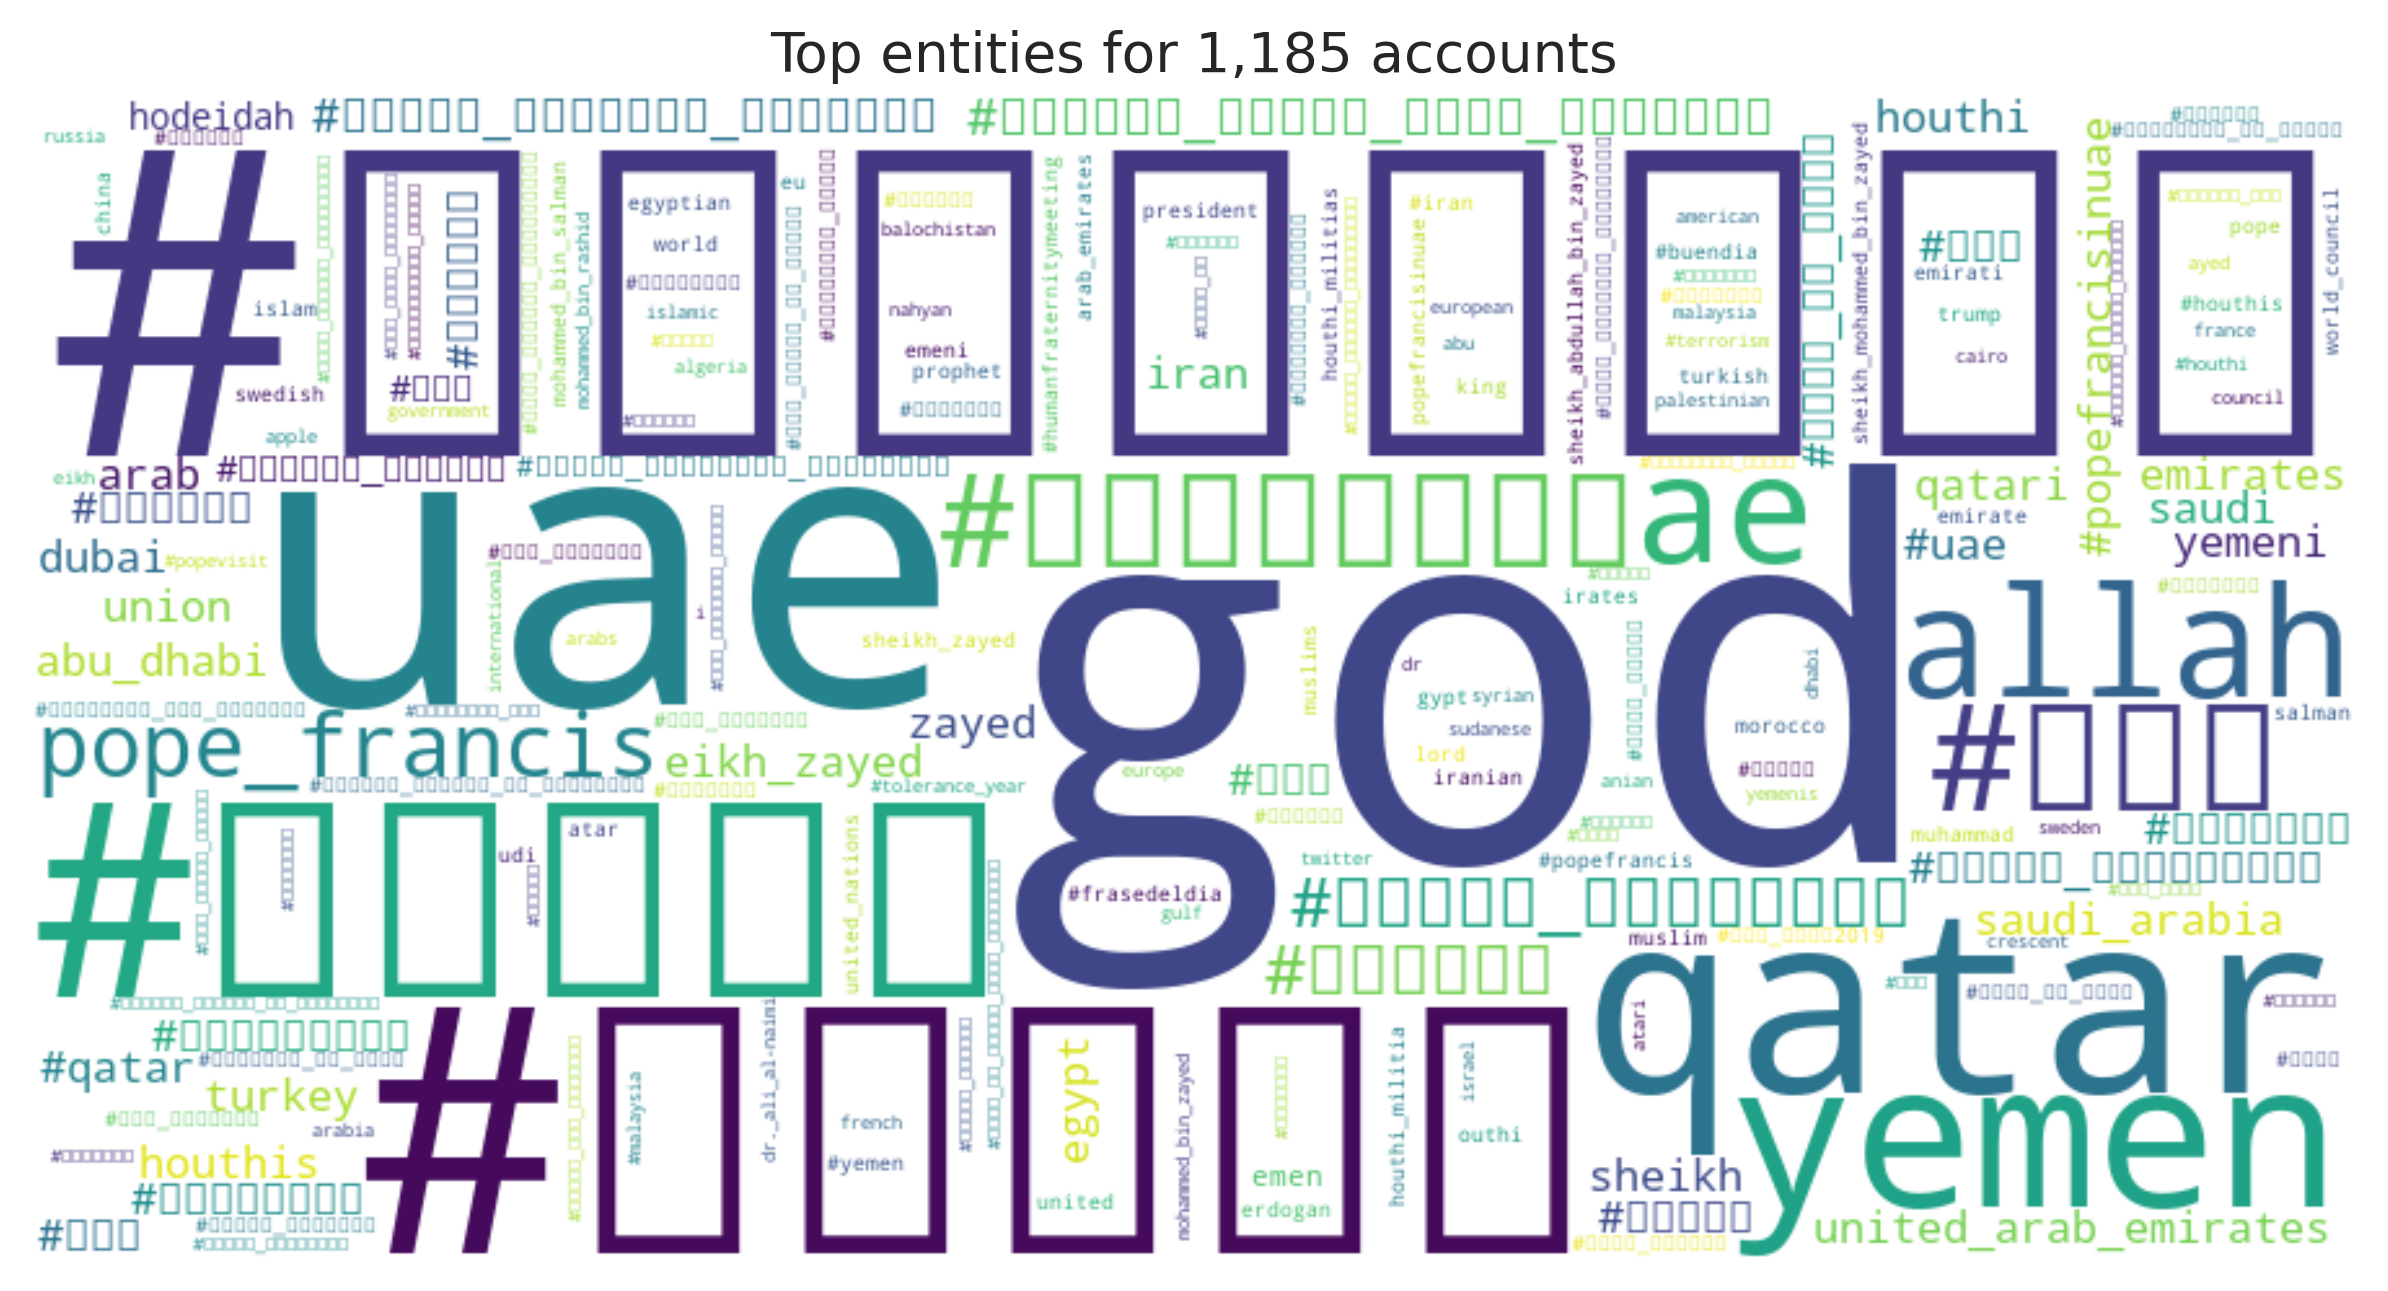

The file beside this chart, header and first rows:
entity, count
god, 44861
#الإمارات, 38269
uae, 32738
#اليمن, 24368
#فيديو, 21990
qatar, 19554
yemen, 19457
allah, 14895
ae, 14150
#قطر, 13544
#الامارات, 13123
pope_francis, 12243
#فرسان_الإمارات, 11891
#الحوثي, 11769
#مهرجان_الشيخ_زايد_التراثي, 11377
#مسيرة_الإتحاد_للقبائل, 10021
#مصر, 8545
houthi, 8327
qatari, 8261
#تكنولوجيا, 8142
arab, 7906
#السعودية, 7818
abu_dhabi, 7650
#العين_الإخبارية, 7460
turkey, 7167
#اقتصاد, 6901
united_arab_emirates, 6728
dubai, 6548
zayed, 6430
yemeni, 6132
eikh_zayed, 6051
saudi_arabia, 5773
#تركيا, 5726
emirates, 5691
#uae, 5608
#صحة, 5511
saudi, 5391
#دبي, 5186
union, 5063
#محمد_بن_زايد, 4996
iran, 4954
houthis, 4872
egypt, 4826
#أبوظبي, 4810
#popefrancisinuae, 4805
sheikh, 4719
#الحديدة, 4702
#qatar, 4688
#البابا_فرنسيس, 4645
#صور, 4570
hodeidah, 4431
#القمة_العالمية_للحكومات, 4418
emen, 4370
#البابا_فرنسيس_في_الإمارات, 4108
#yemen, 4063
#تنظيم_الحمدين, 4042
#وطن_التسامح, 4022
#أمريكا, 3991
atar, 3964
emirate, 3863
... 74,759 more rows
